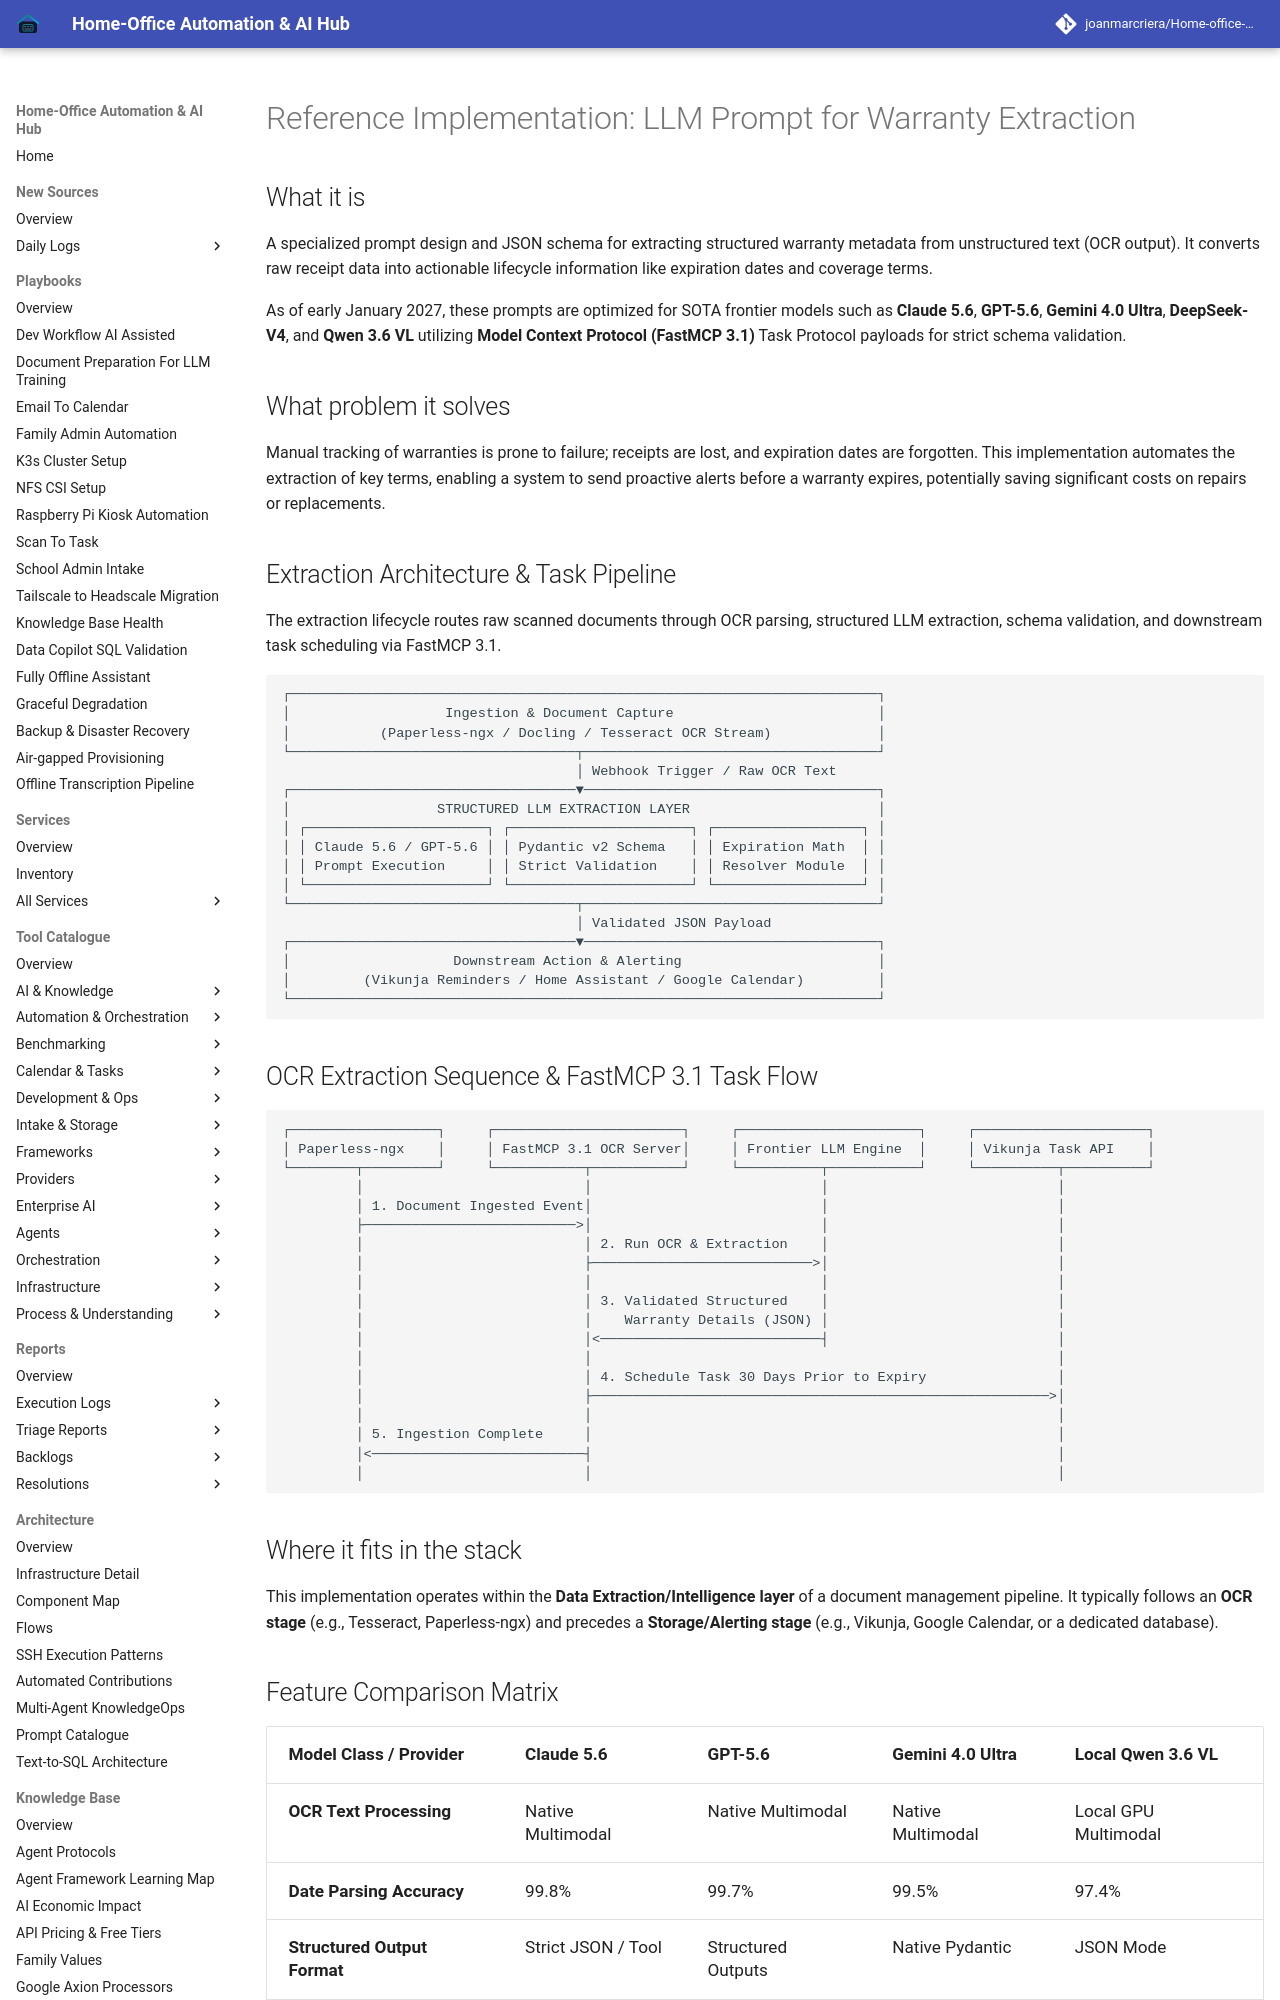

repository: joanmarcriera/Home-office-automations · page: reference-implementations/llm-prompts/warranty-extraction/index.html · generator: mkdocs

# Reference Implementation: LLM Prompt for Warranty Extraction

## What it is
A specialized prompt design and JSON schema for extracting structured warranty metadata from unstructured text (OCR output). It converts raw receipt data into actionable lifecycle information like expiration dates and coverage terms.

As of early January 2027, these prompts are optimized for SOTA frontier models such as **Claude 5.6**, **GPT-5.6**, **Gemini 4.0 Ultra**, **DeepSeek-V4**, and **Qwen 3.6 VL** utilizing **Model Context Protocol (FastMCP 3.1)** Task Protocol payloads for strict schema validation.

## What problem it solves
Manual tracking of warranties is prone to failure; receipts are lost, and expiration dates are forgotten. This implementation automates the extraction of key terms, enabling a system to send proactive alerts before a warranty expires, potentially saving significant costs on repairs or replacements.

## Extraction Architecture & Task Pipeline

The extraction lifecycle routes raw scanned documents through OCR parsing, structured LLM extraction, schema validation, and downstream task scheduling via FastMCP 3.1.

```text
┌────────────────────────────────────────────────────────────────────────┐
│                   Ingestion & Document Capture                         │
│           (Paperless-ngx / Docling / Tesseract OCR Stream)             │
└───────────────────────────────────┬────────────────────────────────────┘
                                    │ Webhook Trigger / Raw OCR Text
┌───────────────────────────────────▼────────────────────────────────────┐
│                  STRUCTURED LLM EXTRACTION LAYER                       │
│ ┌──────────────────────┐ ┌──────────────────────┐ ┌──────────────────┐ │
│ │ Claude 5.6 / GPT-5.6 │ │ Pydantic v2 Schema   │ │ Expiration Math  │ │
│ │ Prompt Execution     │ │ Strict Validation    │ │ Resolver Module  │ │
│ └──────────────────────┘ └──────────────────────┘ └──────────────────┘ │
└───────────────────────────────────┬────────────────────────────────────┘
                                    │ Validated JSON Payload
┌───────────────────────────────────▼────────────────────────────────────┐
│                    Downstream Action & Alerting                        │
│         (Vikunja Reminders / Home Assistant / Google Calendar)         │
└────────────────────────────────────────────────────────────────────────┘
```
